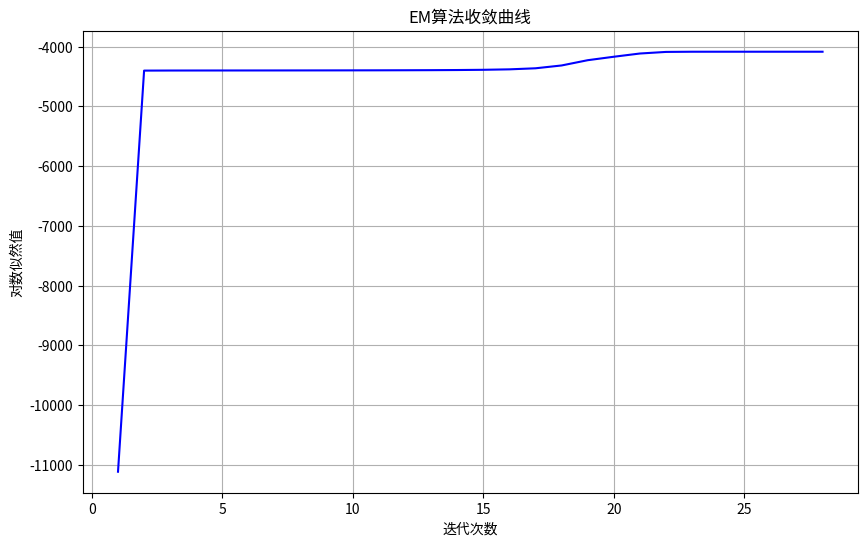
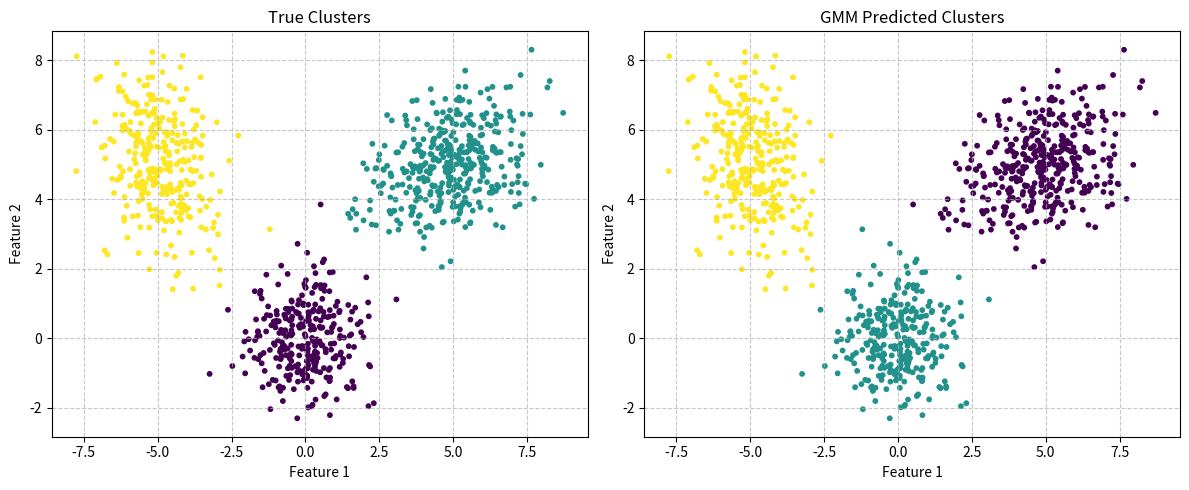

These charts were generated, in order, by the following Python code:
import numpy as np
import matplotlib.pyplot as plt # 导入所需模块

# 生成混合高斯分布数据
def generate_data(n_samples=1000):
    np.random.seed(42)
    # 定义三个高斯分布的中心点
    mu_true = np.array([ 
        [0, 0],  # 第一个高斯分布的均值
        [5, 5],  # 第二个高斯分布的均值
        [-5, 5]  # 第三个高斯分布的均值
    ])
    
    # 定义三个高斯分布的协方差矩阵
    sigma_true = np.array([
        [[1, 0], [0, 1]],  # 第一个分布：圆形分布(各向同性)
        [[2, 0.5], [0.5, 1]],  # 第二个分布：倾斜的椭圆
        [[1, -0.5], [-0.5, 2]]  # 第三个分布：反向倾斜的椭圆
    ])
    
    # 定义每个高斯分布的混合权重(必须和为1)
    weights_true = np.array([0.3, 0.4, 0.3])
    
    # 获取混合成分的数量(这里是3)
    n_components = len(weights_true)
    
    # 生成一个合成数据集，该数据集由多个多元正态分布的样本组成
    samples_per_component = (weights_true * n_samples).astype(int)
    
    # 用于存储每个高斯分布生成的数据点
    X_list = []  
    
    # 用于存储每个数据点对应的真实分布标签
    y_true = []  
    
     # 从第i个高斯分布生成样本
    for i in range(n_components): 
        X_i = np.random.multivariate_normal(mu_true[i], sigma_true[i], samples_per_component[i])
         # 将生成的样本添加到列表
        X_list.append(X_i) 
         # 添加对应标签
        y_true.extend([i] * samples_per_component[i]) 
    
    # 合并并打乱数据
    # 将多个子数据集合并为一个完整数据集
    X = np.vstack(X_list)  
     # 将Python列表转换为NumPy数组
    y_true = np.array(y_true) 
    # 生成0到n_samples-1的随机排列
    shuffle_idx = np.random.permutation(n_samples) 
     # 使用相同的随机索引同时打乱特征和标签
    return X[shuffle_idx], y_true[shuffle_idx]

# 自定义logsumexp函数
def logsumexp(log_p, axis  =1, keepdims = False):
    #max_val = np.max(log_p, axis = axis, keepdims = True)
    #return max_val + np.log(np.sum(np.exp(log_p - max_val), axis=axis, keepdims = keepdims))
    """优化后的logsumexp实现，包含数值稳定性增强和特殊case处理"""
    log_p = np.asarray(log_p)
    
    # 处理空输入情况
    if log_p.size == 0:  # 检查输入的对数概率数组是否为空
        return np.array(-np.inf, dtype = log_p.dtype)  # 返回与输入相同数据类型的负无穷值
    
    # 计算最大值（处理全-inf输入）
    max_val = np.max(log_p, axis = axis, keepdims = True)  # 计算沿指定轴的最大值
    if np.all(np.isneginf(max_val)):  # 检查是否所有最大值都是负无穷
        return max_val.copy() if keepdims else max_val.squeeze(axis = axis)  # 根据keepdims返回适当形式
    
    # 计算修正后的指数和（处理-inf输入）
    safe_log_p = np.where(np.isneginf(log_p), -np.inf, log_p - max_val)  # 安全调整对数概率
    sum_exp = np.sum(np.exp(safe_log_p), axis = axis, keepdims = keepdims)  # 计算调整后的指数和
    
    # 计算最终结果
    result = max_val + np.log(sum_exp)
    
    # 处理全-inf输入的特殊case
    if np.any(np.isneginf(log_p)) and not np.any(np.isfinite(log_p)):  #判断是否所有有效值都是-inf
        result = max_val.copy() if keepdims else max_val.squeeze(axis = axis) #根据keepdims参数的值返回 max_val的适当形式。
    return result  #返回处理后的结果，保持与正常情况相同的接口

# 高斯混合模型类
class GaussianMixtureModel:
    """高斯混合模型(GMM)实现"""
    def __init__(self, n_components=3, max_iter=100, tol=1e-6):
        
        # 初始化模型参数
        self.n_components = n_components  # 高斯分布数量
        self.max_iter = max_iter          # EM算法最大迭代次数
        self.tol = tol                    # 收敛阈值
        self.log_likelihoods = []  # 新增：存储每轮迭代的对数似然值

    def fit(self, X):
        """使用EM算法训练模型"""
        n_samples, n_features = X.shape
        
        # 初始化混合系数（均匀分布）
        self.pi = np.ones(self.n_components) / self.n_components
        
        # 随机选择样本点作为初始均值
        self.mu = X[np.random.choice(n_samples, self.n_components, replace = False)]
        
        # 初始化协方差矩阵为单位矩阵
        self.sigma = np.array([np.eye(n_features) for _ in range(self.n_components)])

        log_likelihood = -np.inf  # 初始化对数似然值为负无穷
        for iter in range(self.max_iter): # 开始EM算法的主循环
            # E步：计算后验概率
            log_prob = np.zeros((n_samples, self.n_components)) # 初始化对数概率矩阵，形状为(样本数 × 成分数)
            for k in range(self.n_components): # 遍历每个高斯成分
                log_prob[:, k] = np.log(self.pi[k]) + self._log_gaussian(X, self.mu[k], self.sigma[k]) # 计算第k个高斯分布的对数概率密度
            log_prob_sum = logsumexp(log_prob, axis = 1, keepdims = True) # 使用logsumexp实现数值稳定的概率求和
            gamma = np.exp(log_prob - log_prob_sum) # 计算后验概率矩阵gamma(也称为响应度矩阵)

            # M步：更新参数
            Nk = np.sum(gamma, axis = 0) # 计算每个高斯成分的"有效样本数"（即属于该成分的样本概率之和）
            self.pi = Nk / n_samples # 更新混合权重π：各成分的样本占比
            # 初始化新均值和新协方差矩阵的存储空间
            # 保持与原参数相同的形状，用于后续计算
            new_mu = np.zeros_like(self.mu) # 初始化新均值和新协方差矩阵的存储空间
            new_sigma = np.zeros_like(self.sigma) #此函数会创建一个新数组，其数据类型（dtype）和形状（shape）都与输入数组self.sigma相同，不过数组里的元素全部为 0。

            for k in range(self.n_components): # 遍历每个高斯成分更新参数
                # 更新均值
                new_mu[k] = np.sum(gamma[:, k, None] * X, axis = 0) / Nk[k]

                # 更新协方差
                # 计算中心化后的样本：X 减去第 k 个高斯成分的均值
                X_centered = X - new_mu[k]  # shape: (n_samples, n_features)
                # 每个样本加权后的中心化向量
                weighted_X = gamma[:, k, None] * X_centered  # shape: (n_samples, n_features)
                # 使用加权样本计算协方差矩阵（第 k 个高斯成分）
                new_sigma_k = np.einsum('ni,nj->ij', X_centered, weighted_X) / Nk[k]
                # 正则化以防止协方差矩阵奇异，eps 可以调节
                eps = 1e-6  # 正则化系数（可以作为参数传入或配置）
                new_sigma_k += np.eye(n_features) * eps  # 向对角线加小数值，避免数值不稳定
                new_sigma[k] = new_sigma_k # 更新第k个分量的标准差参数

            
            # 计算对数似然
            '''
            log_prob_sum	每个样本的对数似然值
            current_log_likelihood	当前轮次总对数似然
            log_likelihood	上一轮的总对数似然
            self.tol	收敛阈值（容差）
            self.mu, new_mu	当前模型的高斯分布均值 / 更新后的均值
            self.sigma, new_sigma	当前模型的协方差 / 更新后的协方差
            '''
            # 计算当前迭代轮次中所有数据点的对数似然总和
            # log_prob_sum 应是一个包含每个数据点对数概率的数组
            current_log_likelihood = np.sum(log_prob_sum)       # 计算当前轮的总对数似然
            self.log_likelihoods.append(current_log_likelihood)  # 新增：记录当前对数似然
            if iter > 0 and abs(current_log_likelihood - log_likelihood) < self.tol: # 检查收敛条件（从第二次迭代开始检查）
                # 如果当前对数似然与上一轮的差值小于容忍度(tol)，则判定收敛
                break# 退出EM循环
            log_likelihood = current_log_likelihood# 更新记录的对数似然值，用于下一轮的收敛判断
            
            self.mu = new_mu# 使用新计算的均值向量替换旧的
            self.sigma = new_sigma# 使用新计算的协方差矩阵替换旧的
        
        # 计算最终聚类结果
        self.labels_ = np.argmax(gamma, axis=1) # 返回每个样本所属的聚类
        return self

    def _log_gaussian(self, X, mu, sigma):
        # 获取特征维度数量
        n_features = mu.shape[0]

        # 将每个样本减去均值，进行中心化处理
        X_centered = X - mu

        # 计算协方差矩阵的对数行列式（log determinant）和符号
        # 如果协方差矩阵不可逆或行列式为负，说明可能存在数值问题
        sign, logdet = np.linalg.slogdet(sigma)
        if sign <= 0:
            # 添加微小扰动确保协方差矩阵正定（数值稳定性）
            sigma += np.eye(n_features) * 1e-6
            sign, logdet = np.linalg.slogdet(sigma)

        # 计算协方差矩阵的行列式对数（数值稳定版本）
        # sign: 行列式符号（应为正数）
        # logdet: log(|Σ|)
        inv = np.linalg.inv(sigma)
        
        # 计算高斯分布中的指数项（二次型），对应 (x - μ)^T Σ⁻¹ (x - μ)
        exponent = -0.5 * np.einsum('...i,...i->...', X_centered @ inv, X_centered)

        # 返回多维高斯分布的对数概率密度值
        # 公式为：-0.5 * D * log(2π) - 0.5 * log|Σ| + exponent
        return -0.5 * n_features * np.log(2 * np.pi) - 0.5 * logdet + exponent
#新增方法（可视化收敛曲线）
    def plot_convergence(self):
    #"""可视化对数似然的收敛过程"""
        if not self.log_likelihoods:
           raise ValueError("请先调用fit方法训练模型")
        
        plt.figure(figsize=(10, 6))
        plt.plot(range(1, len(self.log_likelihoods) + 1), self.log_likelihoods, 'b-')
        plt.xlabel('迭代次数')
        plt.ylabel('对数似然值')
        plt.title('EM算法收敛曲线')
        plt.grid(True)
        plt.show()
# 主程序
if __name__ == "__main__":
    X, y_true = generate_data()
    
    # 训练GMM模型
    gmm = GaussianMixtureModel(n_components=3) # 创建GMM实例，指定聚类数为3
    gmm.fit(X) # 用数据X训练模型
    y_pred = gmm.labels_ # 获取每个样本的聚类标签
       # 新增：绘制收敛曲线
    gmm.plot_convergence()
    # 可视化结果
    # 创建一个宽12英寸、高5英寸的图形窗口
    plt.figure(figsize=(12, 5))
    # 创建1行2列的子图布局，选择第1个子图进行绘制
    plt.subplot(1, 2, 1)
    # 绘制散点图，展示真实的聚类标签
    # X[:, 0]和X[:, 1]分别表示数据的两个特征维度
    # c=y_true：根据真实标签y_true为每个数据点着色
    # cmap='viridis'：使用viridis颜色映射（从蓝到黄）
    # s=10：设置散点大小为10
    plt.scatter(X[:, 0], X[:, 1], c=y_true, cmap='viridis', s=10)
    plt.title("True Clusters") # 子图标题

    # 设置坐标轴标签
    plt.xlabel("Feature 1") #设置 X 轴（水平轴）的标签为 "Feature 1"，通常用于表示数据的第一个特征或变量
    plt.ylabel("Feature 2") # 设置y轴的标签为"Feature 2"
    # 此标签通常用于描述y轴所代表的数据含义或特征名称
    plt.grid(True, linestyle='--', alpha=0.7) # 添加网格线，线型为虚线，透明度为0.7
    plt.subplot(1, 2, 2) # 创建一个1行2列的子图网格，并选择第2个子图(右侧)进行后续绘图
    #  - 第一个参数1: 表示子图网格的行数
    #  - 第二个参数2: 表示子图网格的列数
    #  - 第三个参数2: 表示当前选中的子图位置(从左到右、从上到下计数)
    plt.scatter(X[:, 0], X[:, 1], c=y_pred, cmap='viridis', s=10)# 创建二维数据点的散点图，每个点的颜色由预测标签y_pred决定
#  - X[:, 0]: 所有数据点的第一个特征值(作为x轴坐标)
#  - X[:, 1]: 所有数据点的第二个特征值(作为y轴坐标)
    plt.title("GMM Predicted Clusters") # 子图标题

    # 设置坐标轴标签
    # 设置X轴标签为"Feature 1"，可通过fontsize参数调整字体大小
    # 该标签通常表示数据的第一个特征维度
    plt.xlabel("Feature 1")
    # 设置Y轴标签为"Feature 2"，可通过rotation参数控制标签旋转角度
    # 该标签通常表示数据的第二个特征维度
    plt.ylabel("Feature 2")
    plt.grid(True, linestyle='--', alpha=0.7) # 添加网格线，线型为虚线，透明度为0.7
    plt.tight_layout()
    plt.show() # 显示图形
